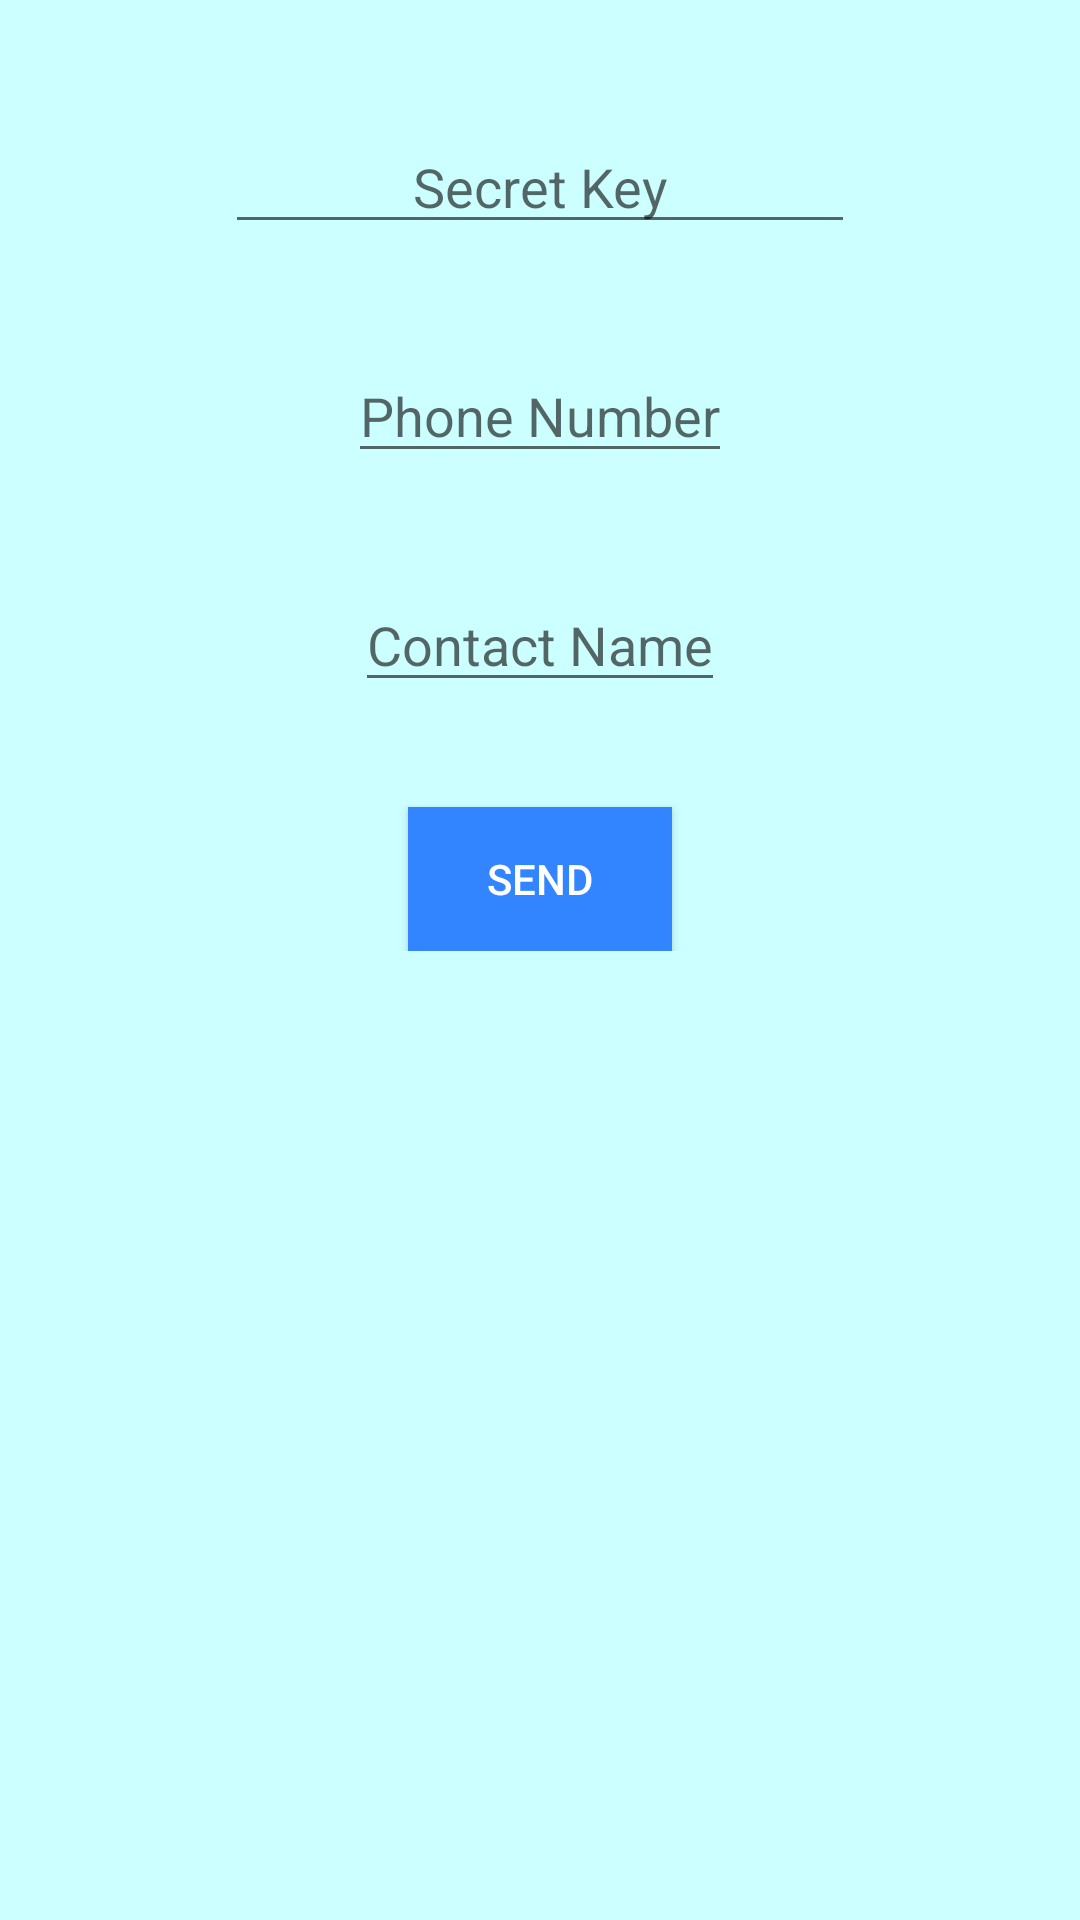

Layout XML and referenced resources for this Android screen:
<!-- AndroidManifest.xml: application theme AppTheme -->
<!-- res/layout/activity_contact.xml -->
<?xml version="1.0" encoding="utf-8"?>
<ScrollView xmlns:android="http://schemas.android.com/apk/res/android"
    xmlns:app="http://schemas.android.com/apk/res-auto"
    xmlns:tools="http://schemas.android.com/tools"
    android:layout_width="match_parent"
    android:layout_height="match_parent"
    android:padding="5dp"
    android:paddingLeft="5dp"
    android:paddingTop="5dp"
    android:paddingRight="5dp"
    android:paddingBottom="5dp"
    tools:context=".ContactActivity">
    <RelativeLayout
        android:layout_width="match_parent"
        android:layout_height="match_parent">

        <EditText
            android:id="@+id/editText"
            android:layout_width="wrap_content"
            android:layout_height="wrap_content"
            android:gravity="center"
            android:layout_marginTop="35dp"
            android:layout_centerHorizontal="true"
            android:ems="10"
            android:maxLength="4"
            android:inputType="numberPassword"
            android:hint="Secret Key"/>

        <EditText
            android:id="@+id/editText1"
            android:layout_width="wrap_content"
            android:layout_height="wrap_content"
            android:layout_below="@id/editText"
            android:layout_marginTop="35dp"
            android:layout_centerHorizontal="true"
            android:inputType="number"

            android:hint="Phone Number" />

        <EditText
            android:id="@+id/editText2"
            android:layout_width="wrap_content"
            android:layout_height="wrap_content"
            android:layout_below="@id/editText1"
            android:layout_marginTop="35dp"
            android:layout_centerHorizontal="true"
            android:inputType="text"

            android:hint="Contact Name" />
        <Button
            android:id="@+id/button"
            android:layout_width="wrap_content"
            android:layout_height="wrap_content"
            android:layout_below="@id/editText2"
            android:layout_marginTop="35dp"
            android:layout_centerHorizontal="true"
            android:background="#3385ff"
            android:textColor="#ffffff"
            android:onClick="Perform"
            android:text="Send" />


    </RelativeLayout>
</ScrollView>
<!-- resources referenced by this layout -->
<resources>
  <style name="AppTheme" parent="Theme.AppCompat.Light.DarkActionBar">
          <item name="android:windowBackground">#ccffff</item>
          <item name="colorPrimary">@color/colorPrimary</item>
          <item name="colorPrimaryDark">@color/colorPrimaryDark</item>
          <item name="colorAccent">@color/colorAccent</item>
      </style>
  <color name="colorPrimary">#003d66</color>
  <color name="colorPrimaryDark">#000000</color>
  <color name="colorAccent">#D81B60</color>
</resources>
